Photos from the image-classification dataset "split_data" in the GitHub repository joshieyu/CVProject. Its 5 classes are: acoustic, bass, electric, lead, pad.

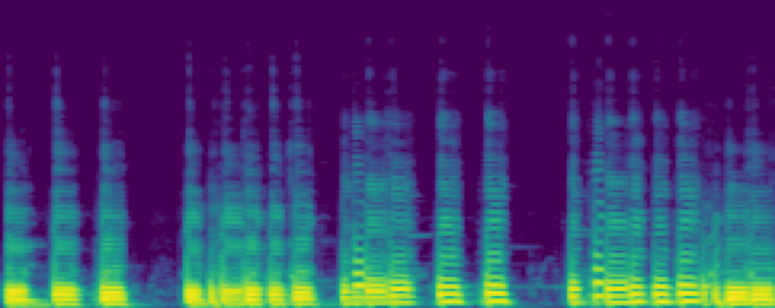
Label: bass

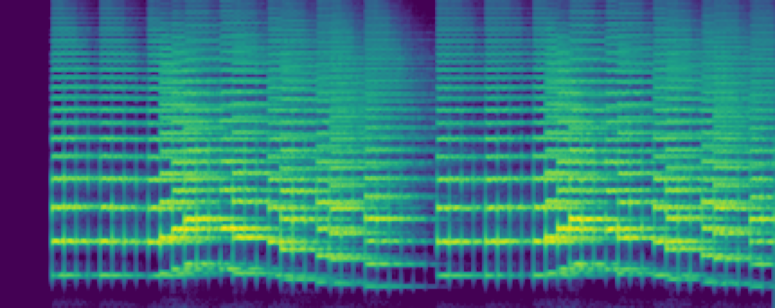
Label: lead

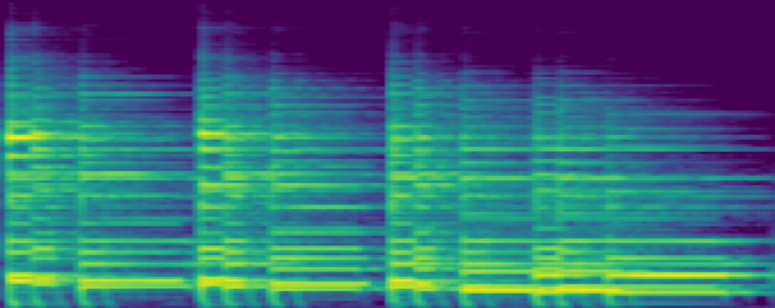
Label: electric

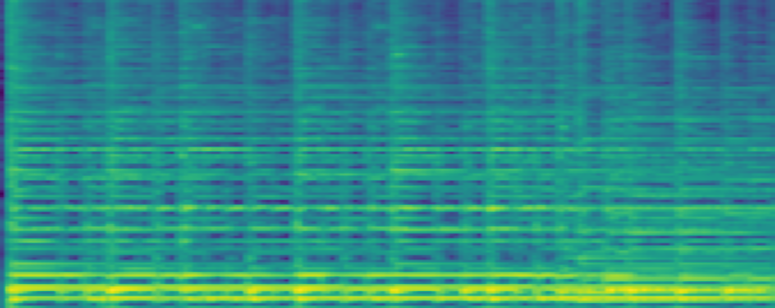
Label: acoustic

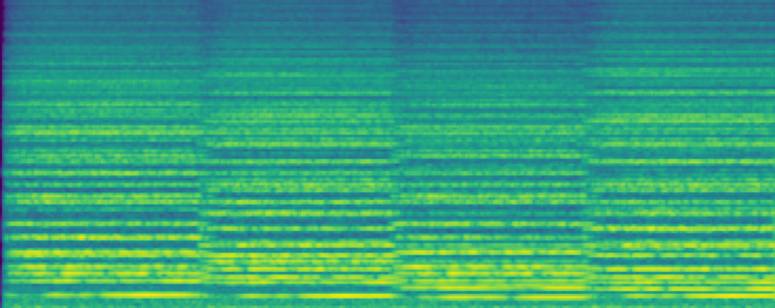
Label: pad

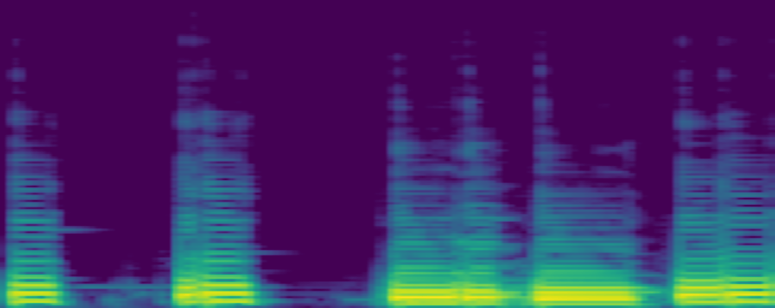
Label: bass
